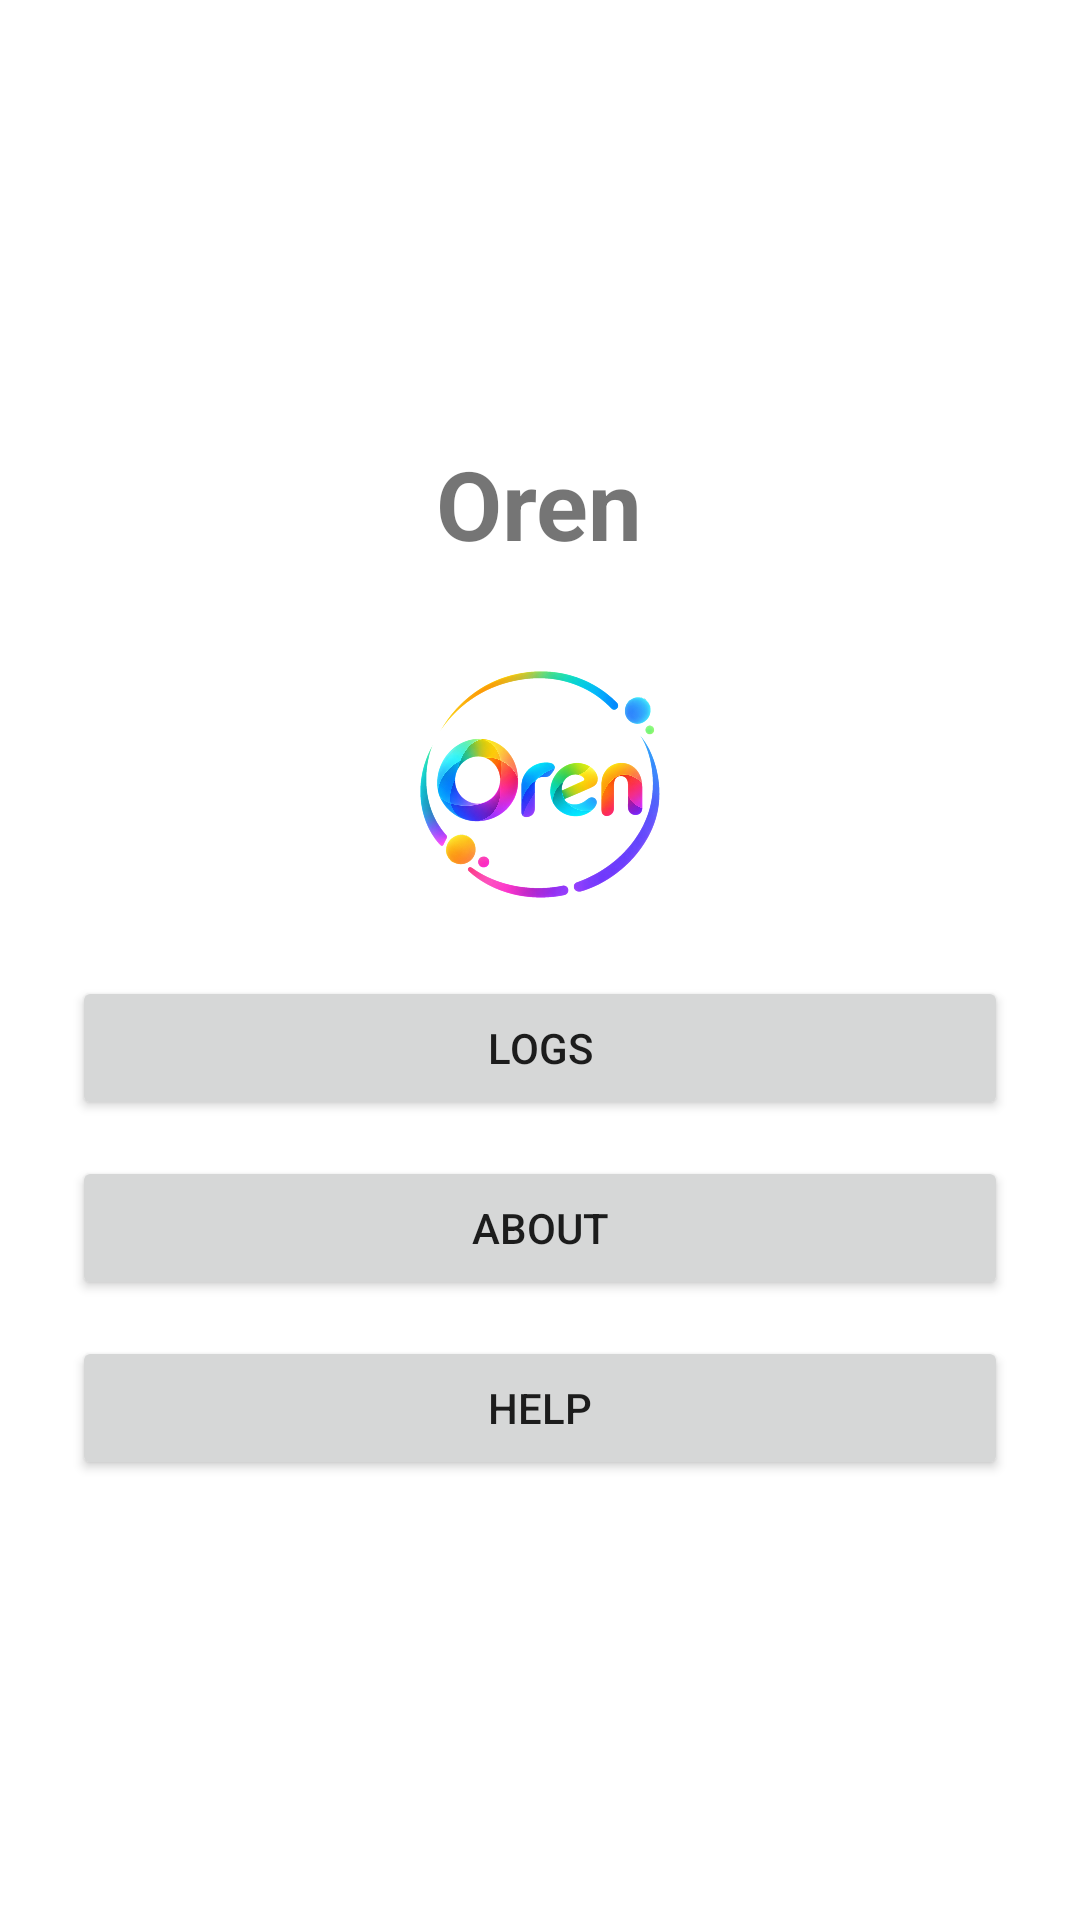

This screen was rendered from an Android layout file. Write that file and the resources it references.
<!-- AndroidManifest.xml: application theme AppTheme -->
<!-- res/layout/activity_main.xml -->
<?xml version="1.0" encoding="utf-8"?>
<LinearLayout
    xmlns:android="http://schemas.android.com/apk/res/android"
    android:layout_width="match_parent"
    android:layout_height="match_parent"
    android:orientation="vertical"
    android:gravity="center"
    android:padding="24dp">

    <TextView
        android:layout_width="wrap_content"
        android:layout_height="wrap_content"
        android:text="Oren"
        android:textSize="32sp"
        android:textStyle="bold"
        android:layout_marginBottom="32dp" />

    <ImageButton
        android:id="@+id/popupToggle"
        android:layout_width="80dp"
        android:layout_height="80dp"
        android:src="@drawable/bubble_base"
        android:background="@android:color/transparent"
        android:contentDescription="Pop-up"
        android:scaleType="centerInside" />

    <Button
        android:id="@+id/logsButton"
        android:layout_width="match_parent"
        android:layout_height="wrap_content"
        android:text="Logs"
        android:layout_marginTop="24dp" />

    <Button
        android:id="@+id/aboutButton"
        android:layout_width="match_parent"
        android:layout_height="wrap_content"
        android:text="About"
        android:layout_marginTop="12dp" />

    <Button
        android:id="@+id/helpButton"
        android:layout_width="match_parent"
        android:layout_height="wrap_content"
        android:text="Help"
        android:layout_marginTop="12dp" />

</LinearLayout>
<!-- resources referenced by this layout -->
<resources>
  <!-- drawable bubble_base: png bitmap (drawable, 459987 bytes) -->
  <style name="AppTheme" parent="android:style/Theme.Material.Light.NoActionBar">
          <item name="android:fontFamily">sans</item>
          <item name="android:windowActionModeOverlay">true</item>
          <item name="android:navigationBarColor">@android:color/transparent</item>
          <item name="android:statusBarColor">@android:color/transparent</item>
          <item name="android:windowLightStatusBar">true</item>
          <item name="android:windowNoTitle">true</item>
      </style>
</resources>
